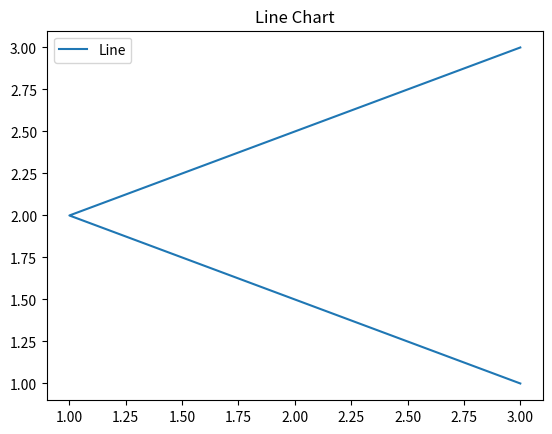

Recreate this plot in Python.
import matplotlib.pyplot as plt
x=[3,1,3]
y=[3,2,1]
plt.plot(x,y)
plt.title("Line Chart")
plt.legend(["Line"])
#plt.show()
